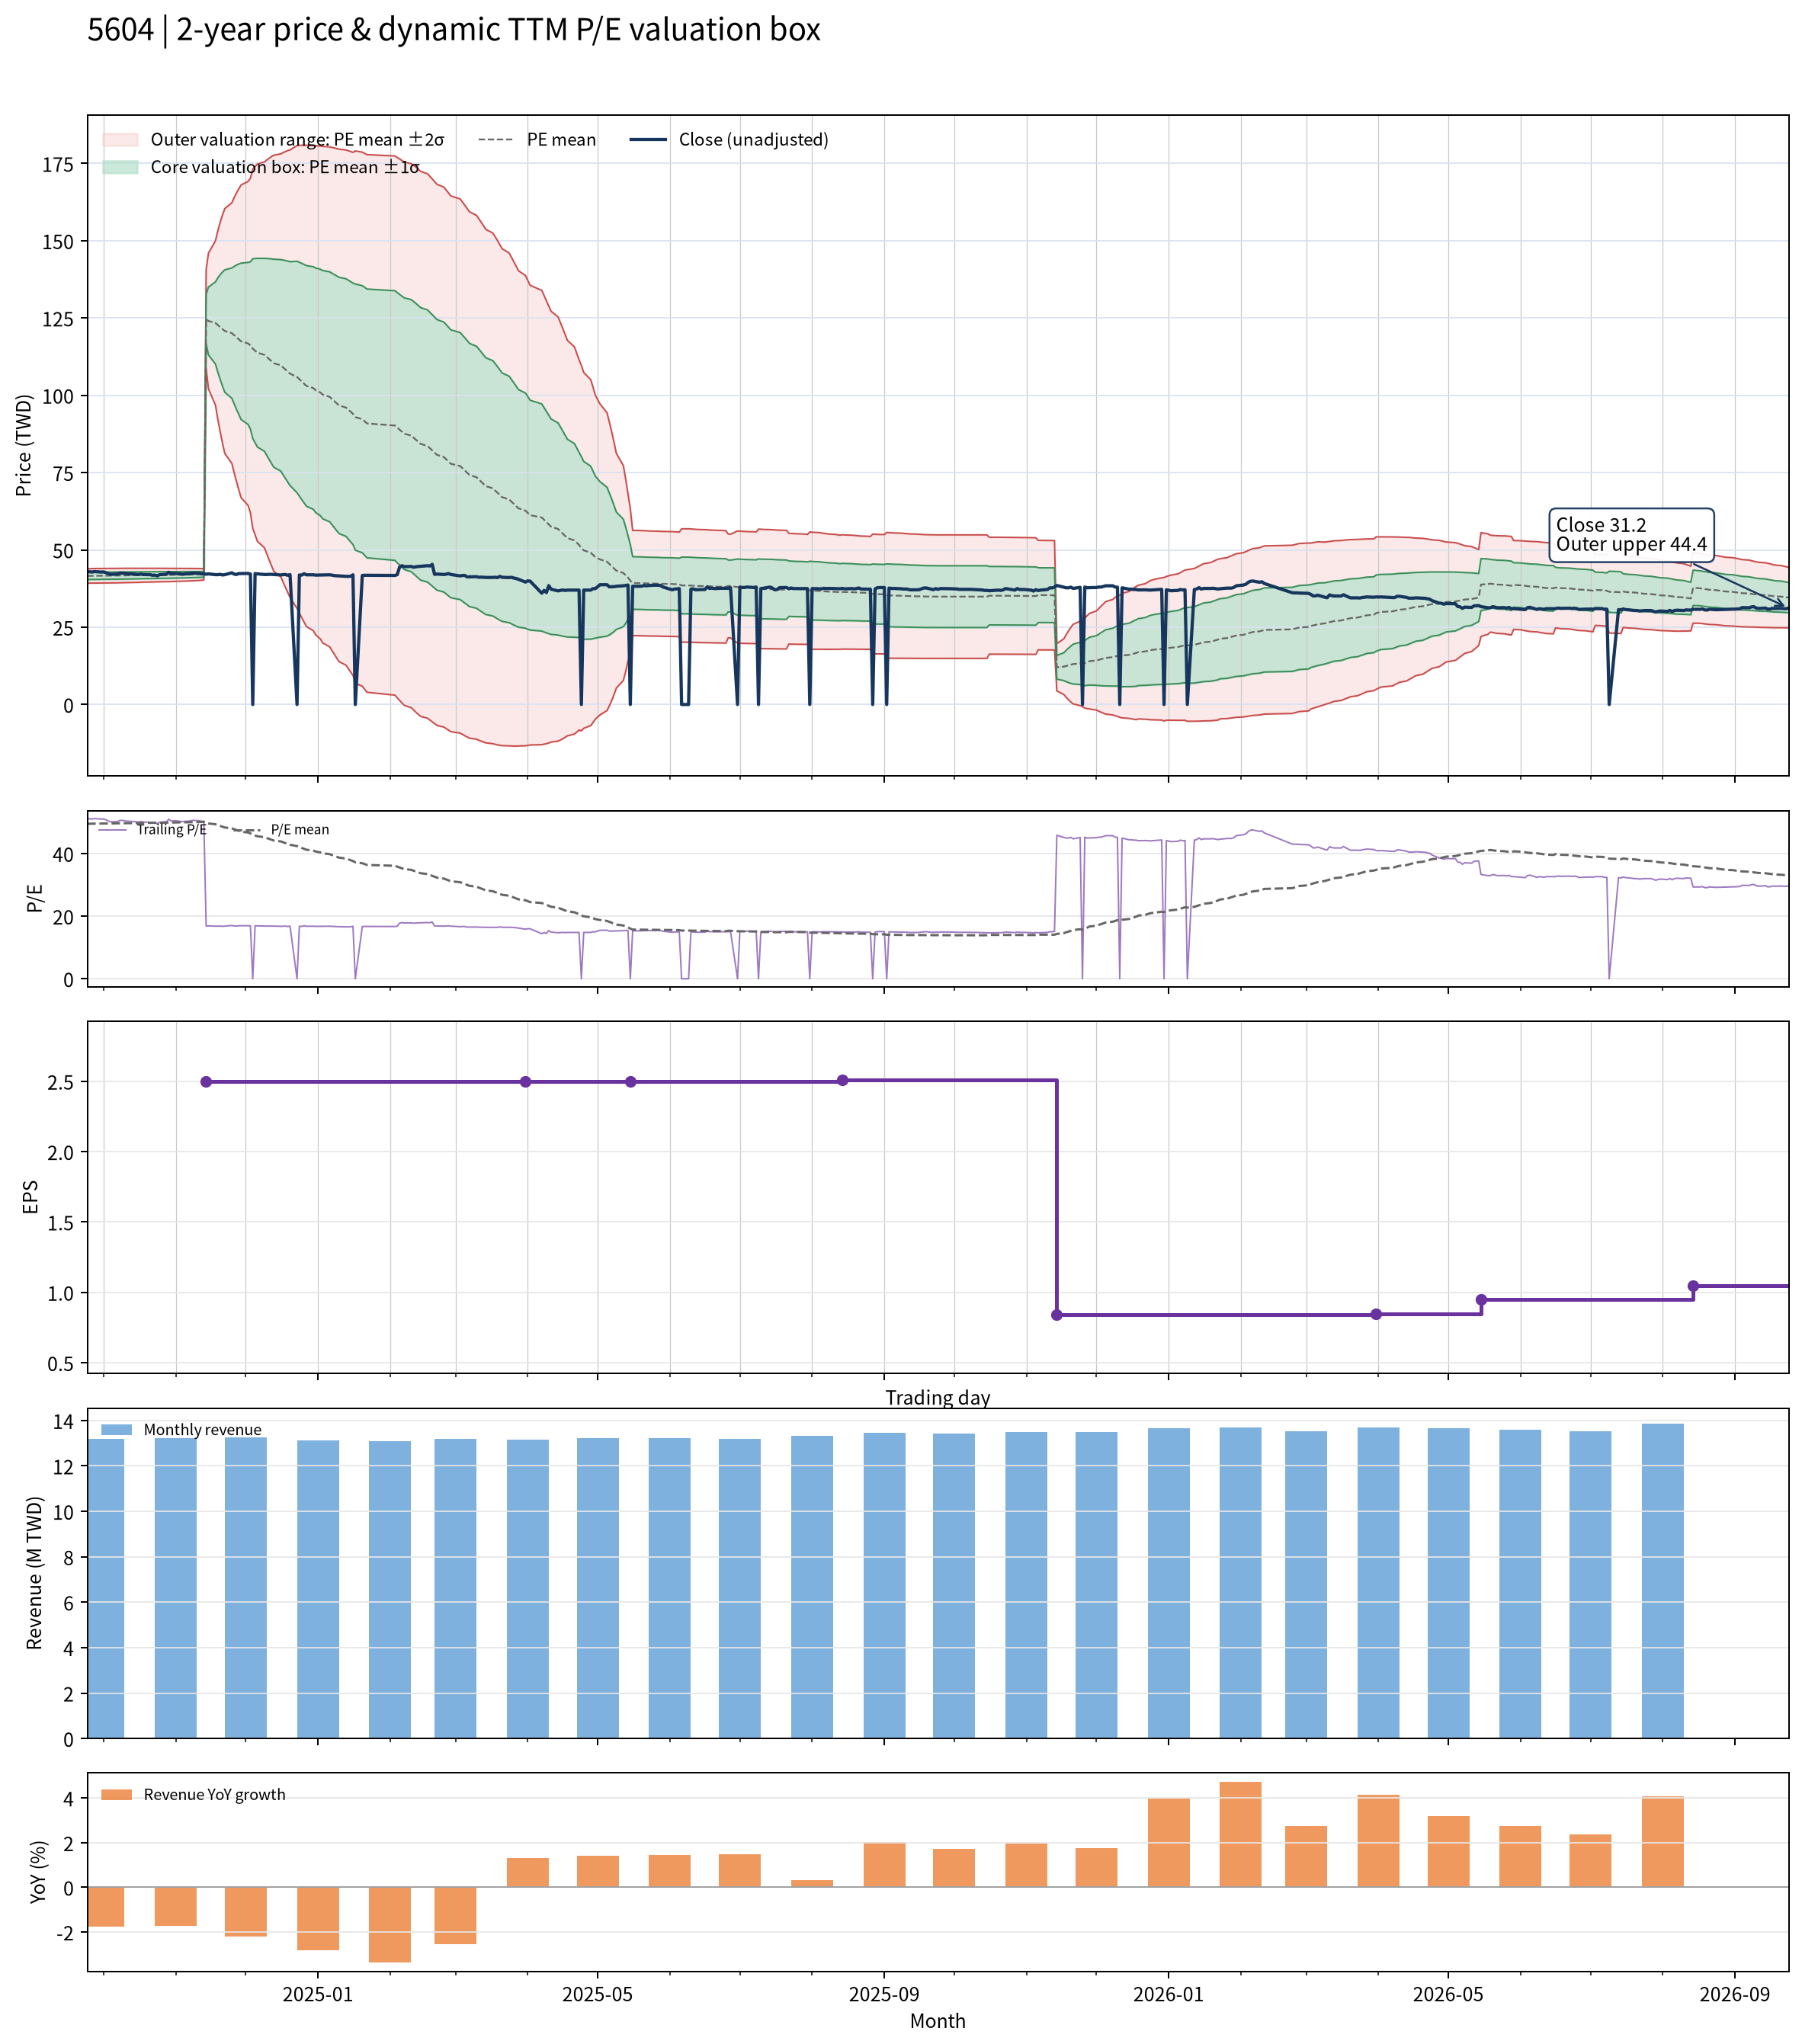

The table this chart was drawn from, first rows:
date, close, available_date, period_end, ttm_eps, pe, pe_mean, pe_std, price_m2, price_m1, price_mean, price_p1, price_p2, forward_eps, forward_pe, forward_pe_mean, forward_pe_std, forward_price_m2, forward_price_m1, forward_price_mean, forward_price_p1, forward_price_p2
2024-09-24, 42.9, 2024-08-14, 2024-06-30, 0.84, 51.07, 49.51, 1.383, 39.27, 40.43, 41.59, 42.75, 43.91, , , , , , , , , 
2024-09-25, 42.95, 2024-08-14, 2024-06-30, 0.84, 51.13, 49.52, 1.391, 39.26, 40.43, 41.6, 42.77, 43.94, , , , , , , , , 
2024-09-26, 42.85, 2024-08-14, 2024-06-30, 0.84, 51.01, 49.54, 1.396, 39.27, 40.44, 41.62, 42.79, 43.96, , , , , , , , , 
2024-09-27, 43, 2024-08-14, 2024-06-30, 0.84, 51.19, 49.57, 1.4, 39.28, 40.46, 41.63, 42.81, 43.99, , , , , , , , , 
2024-09-30, 42.85, 2024-08-14, 2024-06-30, 0.84, 51.01, 49.59, 1.401, 39.3, 40.48, 41.65, 42.83, 44.01, , , , , , , , , 
2024-10-01, 42.9, 2024-08-14, 2024-06-30, 0.84, 51.07, 49.61, 1.404, 39.31, 40.49, 41.67, 42.85, 44.03, , , , , , , , , 
2024-10-04, 42.1, 2024-08-14, 2024-06-30, 0.84, 50.12, 49.63, 1.399, 39.33, 40.51, 41.69, 42.86, 44.04, , , , , , , , , 
2024-10-07, 42.2, 2024-08-14, 2024-06-30, 0.84, 50.24, 49.64, 1.394, 39.36, 40.53, 41.7, 42.87, 44.04, , , , , , , , , 
2024-10-08, 42.5, 2024-08-14, 2024-06-30, 0.84, 50.6, 49.66, 1.389, 39.38, 40.55, 41.72, 42.88, 44.05, , , , , , , , , 
2024-10-09, 42.5, 2024-08-14, 2024-06-30, 0.84, 50.6, 49.68, 1.384, 39.41, 40.57, 41.73, 42.9, 44.06, , , , , , , , , 
2024-10-11, 42.3, 2024-08-14, 2024-06-30, 0.84, 50.36, 49.7, 1.376, 39.44, 40.6, 41.75, 42.91, 44.06, , , , , , , , , 
2024-10-14, 42.2, 2024-08-14, 2024-06-30, 0.84, 50.24, 49.72, 1.37, 39.46, 40.62, 41.77, 42.92, 44.07, , , , , , , , , 
2024-10-15, 42.1, 2024-08-14, 2024-06-30, 0.84, 50.12, 49.74, 1.363, 39.49, 40.63, 41.78, 42.92, 44.07, , , , , , , , , 
2024-10-16, 42.05, 2024-08-14, 2024-06-30, 0.84, 50.06, 49.76, 1.353, 39.52, 40.66, 41.79, 42.93, 44.07, , , , , , , , , 
2024-10-17, 42.2, 2024-08-14, 2024-06-30, 0.84, 50.24, 49.77, 1.345, 39.55, 40.68, 41.81, 42.94, 44.07, , , , , , , , , 
2024-10-18, 42.05, 2024-08-14, 2024-06-30, 0.84, 50.06, 49.79, 1.336, 39.58, 40.7, 41.82, 42.95, 44.07, , , , , , , , , 
2024-10-21, 42, 2024-08-14, 2024-06-30, 0.84, 50, 49.81, 1.328, 39.61, 40.72, 41.84, 42.95, 44.07, , , , , , , , , 
2024-10-22, 41.8, 2024-08-14, 2024-06-30, 0.84, 49.76, 49.82, 1.319, 39.63, 40.74, 41.85, 42.96, 44.06, , , , , , , , , 
2024-10-23, 41.85, 2024-08-14, 2024-06-30, 0.84, 49.82, 49.83, 1.31, 39.66, 40.76, 41.86, 42.96, 44.06, , , , , , , , , 
2024-10-24, 41.6, 2024-08-14, 2024-06-30, 0.84, 49.52, 49.84, 1.301, 39.68, 40.78, 41.87, 42.96, 44.05, , , , , , , , , 
2024-10-25, 42, 2024-08-14, 2024-06-30, 0.84, 50, 49.86, 1.292, 39.71, 40.8, 41.88, 42.97, 44.05, , , , , , , , , 
2024-10-28, 42.15, 2024-08-14, 2024-06-30, 0.84, 50.18, 49.88, 1.284, 39.74, 40.82, 41.9, 42.97, 44.05, , , , , , , , , 
2024-10-29, 42.8, 2024-08-14, 2024-06-30, 0.84, 50.95, 49.9, 1.278, 39.77, 40.84, 41.91, 42.99, 44.06, , , , , , , , , 
2024-10-30, 42.35, 2024-08-14, 2024-06-30, 0.84, 50.42, 49.92, 1.269, 39.8, 40.86, 41.93, 43, 44.06, , , , , , , , , 
2024-11-01, 42.4, 2024-08-14, 2024-06-30, 0.84, 50.48, 49.94, 1.256, 39.84, 40.89, 41.95, 43, 44.06, , , , , , , , , 
2024-11-04, 42.15, 2024-08-14, 2024-06-30, 0.84, 50.18, 49.96, 1.239, 39.89, 40.93, 41.97, 43.01, 44.05, , , , , , , , , 
2024-11-05, 42.25, 2024-08-14, 2024-06-30, 0.84, 50.3, 49.98, 1.226, 39.92, 40.95, 41.98, 43.01, 44.04, , , , , , , , , 
2024-11-06, 42.3, 2024-08-14, 2024-06-30, 0.84, 50.36, 50, 1.215, 39.96, 40.98, 42, 43.02, 44.04, , , , , , , , , 
2024-11-07, 42.35, 2024-08-14, 2024-06-30, 0.84, 50.42, 50.02, 1.204, 39.99, 41, 42.01, 43.02, 44.04, , , , , , , , , 
2024-11-08, 42.5, 2024-08-14, 2024-06-30, 0.84, 50.6, 50.04, 1.189, 40.04, 41.03, 42.03, 43.03, 44.03, , , , , , , , , 
2024-11-11, 42.45, 2024-08-14, 2024-06-30, 0.84, 50.54, 50.07, 1.153, 40.12, 41.09, 42.06, 43.03, 44, , , , , , , , , 
2024-11-12, 42.25, 2024-08-14, 2024-06-30, 0.84, 50.3, 50.1, 1.118, 40.2, 41.14, 42.08, 43.02, 43.96, , , , , , , , , 
2024-11-13, 42.3, 2024-08-14, 2024-06-30, 0.84, 50.36, 50.12, 1.082, 40.29, 41.2, 42.1, 43.01, 43.92, , , , , , , , , 
2024-11-14, 42.15, 2024-11-14, 2024-09-30, 2.5, 16.86, 49.87, 3.213, 108.6, 116.6, 124.7, 132.7, 140.7, , , , , , , , , 
2024-11-15, 42.25, 2024-11-14, 2024-09-30, 2.5, 16.9, 49.62, 4.398, 102.1, 113.1, 124, 135, 146, , , , , , , , , 
2024-11-18, 42, 2024-11-14, 2024-09-30, 2.5, 16.8, 49.36, 5.319, 96.81, 110.1, 123.4, 136.7, 150, , , , , , , , , 
2024-11-19, 42, 2024-11-14, 2024-09-30, 2.5, 16.8, 49.1, 6.093, 92.29, 107.5, 122.8, 138, 153.2, , , , , , , , , 
2024-11-20, 42.1, 2024-11-14, 2024-09-30, 2.5, 16.84, 48.84, 6.767, 88.27, 105.2, 122.1, 139, 155.9, , , , , , , , , 
2024-11-21, 41.9, 2024-11-14, 2024-09-30, 2.5, 16.76, 48.58, 7.373, 84.58, 103, 121.4, 139.9, 158.3, , , , , , , , , 
2024-11-22, 42, 2024-11-14, 2024-09-30, 2.5, 16.8, 48.32, 7.923, 81.18, 101, 120.8, 140.6, 160.4, , , , , , , , , 
2024-11-25, 42.6, 2024-11-14, 2024-09-30, 2.5, 17.04, 48.06, 8.422, 78.03, 99.09, 120.1, 141.2, 162.3, , , , , , , , , 
2024-11-26, 42.2, 2024-11-14, 2024-09-30, 2.5, 16.88, 47.79, 8.89, 75.04, 97.26, 119.5, 141.7, 163.9, , , , , , , , , 
2024-11-27, 42.05, 2024-11-14, 2024-09-30, 2.5, 16.82, 47.53, 9.328, 72.17, 95.49, 118.8, 142.1, 165.5, , , , , , , , , 
2024-11-28, 42.35, 2024-11-14, 2024-09-30, 2.5, 16.94, 47.26, 9.735, 69.47, 93.8, 118.1, 142.5, 166.8, , , , , , , , , 
2024-11-29, 42.35, 2024-11-14, 2024-09-30, 2.5, 16.94, 46.99, 10.12, 66.88, 92.17, 117.5, 142.8, 168.1, , , , , , , , , 
2024-12-02, 42.4, 2024-11-14, 2024-09-30, 2.5, 16.96, 46.72, 10.48, 64.39, 90.59, 116.8, 143, 169.2, , , , , , , , , 
2024-12-03, 42.2, 2024-11-14, 2024-09-30, 2.5, 16.88, 46.45, 10.83, 61.99, 89.06, 116.1, 143.2, 170.3, , , , , , , , , 
2024-12-04, 0.000000, 2024-11-14, 2024-09-30, 2.5, 0.000000, 46.04, 11.62, 56.99, 86.05, 115.1, 144.2, 173.2, , , , , , , , , 
2024-12-05, 42.35, 2024-11-14, 2024-09-30, 2.5, 16.94, 45.78, 11.92, 54.84, 84.65, 114.4, 144.3, 174.1, , , , , , , , , 
2024-12-06, 42.25, 2024-11-14, 2024-09-30, 2.5, 16.9, 45.52, 12.21, 52.76, 83.27, 113.8, 144.3, 174.8, , , , , , , , , 
2024-12-09, 42.05, 2024-11-14, 2024-09-30, 2.5, 16.82, 45.24, 12.48, 50.72, 81.91, 113.1, 144.3, 175.5, , , , , , , , , 
2024-12-10, 42.05, 2024-11-14, 2024-09-30, 2.5, 16.82, 44.97, 12.74, 48.73, 80.58, 112.4, 144.3, 176.1, , , , , , , , , 
2024-12-11, 42.1, 2024-11-14, 2024-09-30, 2.5, 16.84, 44.7, 12.99, 46.81, 79.28, 111.7, 144.2, 176.7, , , , , , , , , 
2024-12-12, 42.1, 2024-11-14, 2024-09-30, 2.5, 16.84, 44.43, 13.23, 44.94, 78.01, 111.1, 144.1, 177.2, , , , , , , , , 
2024-12-13, 42.05, 2024-11-14, 2024-09-30, 2.5, 16.82, 44.16, 13.46, 43.11, 76.76, 110.4, 144, 177.7, , , , , , , , , 
2024-12-16, 41.9, 2024-11-14, 2024-09-30, 2.5, 16.76, 43.89, 13.68, 41.33, 75.52, 109.7, 143.9, 178.1, , , , , , , , , 
2024-12-17, 42, 2024-11-14, 2024-09-30, 2.5, 16.8, 43.62, 13.89, 39.59, 74.32, 109, 143.8, 178.5, , , , , , , , , 
2024-12-18, 42.05, 2024-11-14, 2024-09-30, 2.5, 16.82, 43.35, 14.1, 37.9, 73.14, 108.4, 143.6, 178.9, , , , , , , , , 
2024-12-19, 41.8, 2024-11-14, 2024-09-30, 2.5, 16.72, 43.08, 14.29, 36.24, 71.97, 107.7, 143.4, 179.2, , , , , , , , , 
2024-12-20, 42, 2024-11-14, 2024-09-30, 2.5, 16.8, 42.81, 14.48, 34.62, 70.82, 107, 143.2, 179.4, , , , , , , , , 
... 427 more rows
